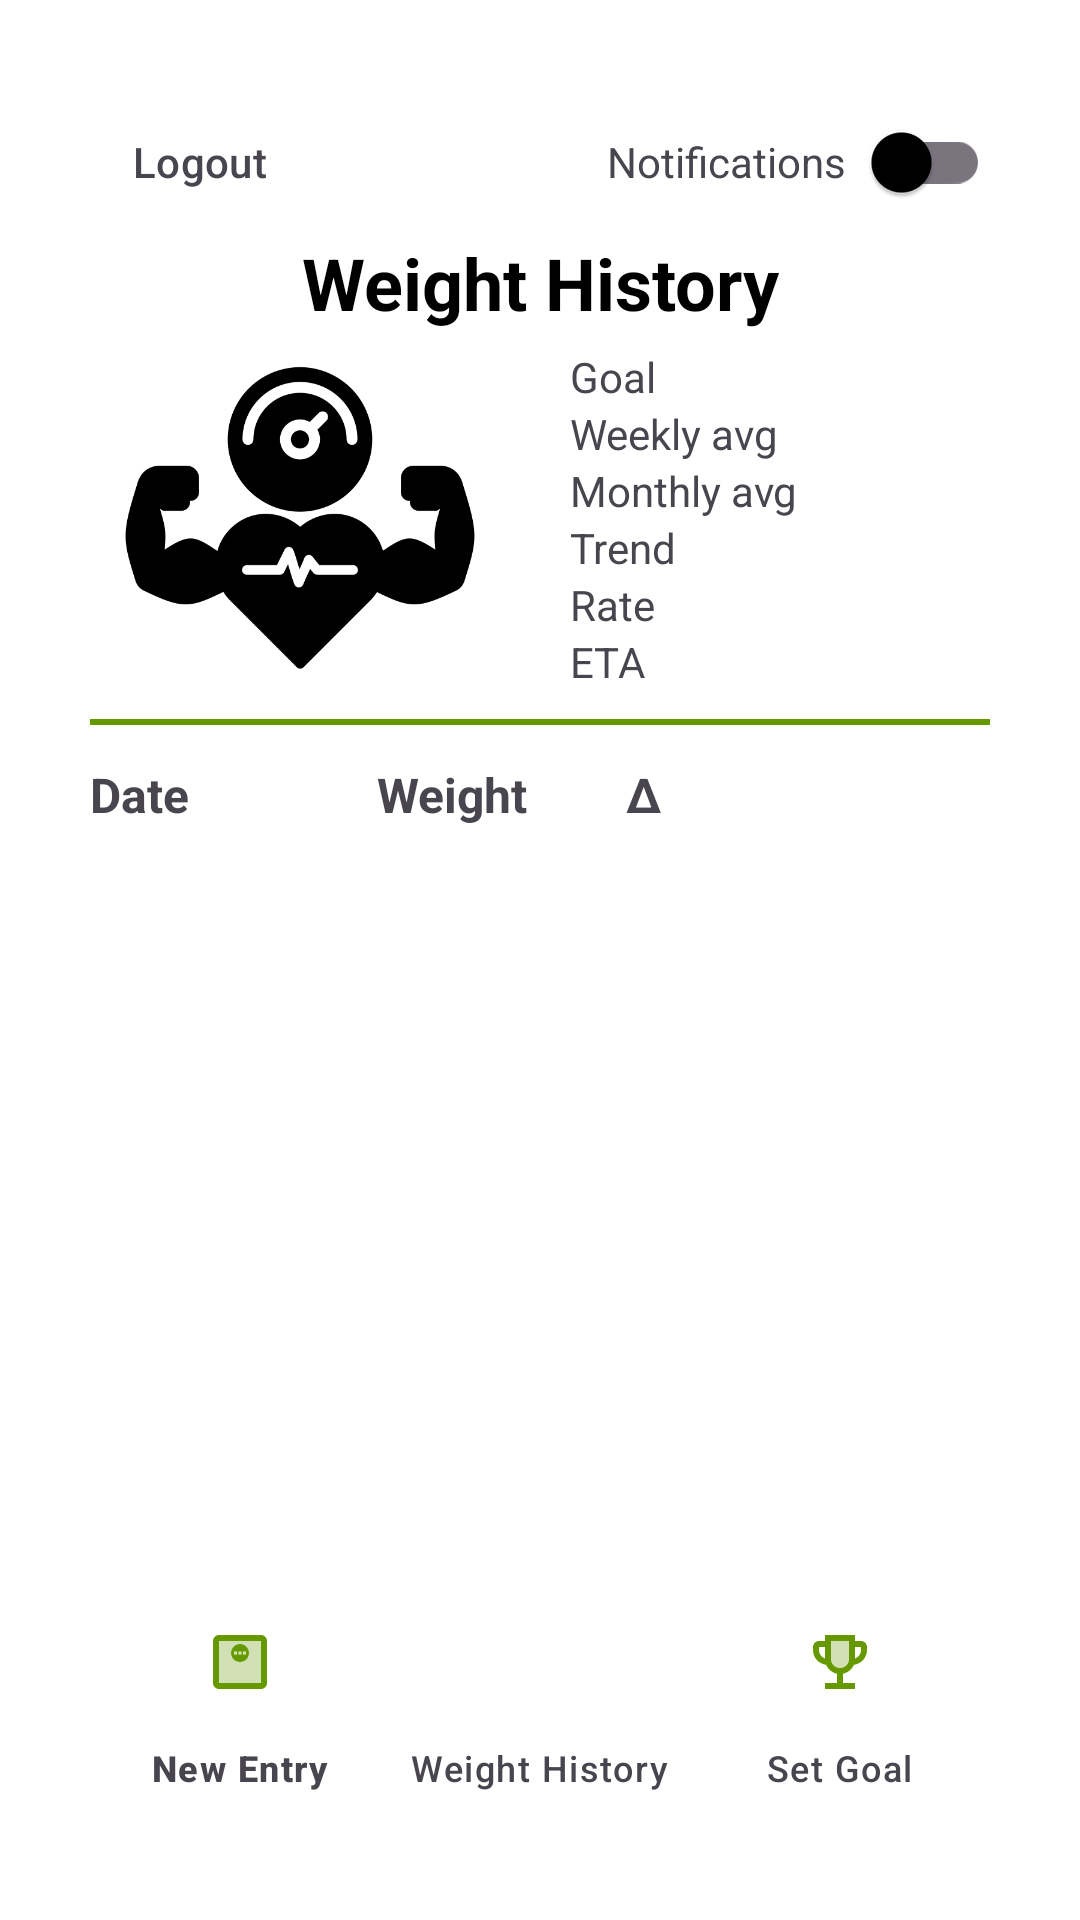

The Android layout XML behind this screen, and the referenced resources:
<!-- AndroidManifest.xml: application theme Theme.WeightTracker -->
<!-- res/layout/activity_history.xml -->
<?xml version="1.0" encoding="utf-8"?>
<androidx.constraintlayout.widget.ConstraintLayout
    xmlns:android="http://schemas.android.com/apk/res/android"
    xmlns:app="http://schemas.android.com/apk/res-auto"
    xmlns:tools="http://schemas.android.com/tools"
    android:layout_width="match_parent"
    android:layout_height="match_parent"
    android:padding="30dp"
    android:background="?attr/colorSurface">

    <ImageView
        android:id="@+id/brandLogo"
        android:contentDescription="@string/weight_tracker_logo"
        android:scaleType="fitCenter"
        android:src="@drawable/weight_tracker_logo"
        android:layout_width="0dp"
        android:layout_height="wrap_content"
        app:layout_constrainedHeight="true"
        app:layout_constraintHeight_max="125dp"
        app:layout_constraintEnd_toStartOf="@+id/statsPanel"
        app:layout_constraintStart_toStartOf="parent"
        app:layout_constraintTop_toBottomOf="@+id/historyTitle"
        app:layout_constraintHorizontal_chainStyle="packed"
        app:tint="?attr/colorOnSurface" />

    <TextView
        android:id="@+id/historyTitle"
        android:layout_width="wrap_content"
        android:layout_height="wrap_content"
        android:text="@string/weight_history"
        android:textColor="?attr/colorOnSurface"
        android:textSize="24sp"
        android:textStyle="bold"
        app:layout_constraintEnd_toEndOf="parent"
        app:layout_constraintStart_toStartOf="parent"
        app:layout_constraintTop_toBottomOf="@+id/logoutButton" />

    <LinearLayout
        android:id="@+id/statsPanel"
        android:layout_width="0dp"
        android:layout_height="wrap_content"
        android:orientation="vertical"
        android:layout_marginStart="20dp"
        app:layout_constraintTop_toTopOf="@id/brandLogo"
        app:layout_constraintBottom_toBottomOf="@id/brandLogo"
        app:layout_constraintStart_toEndOf="@+id/brandLogo"
        app:layout_constraintEnd_toEndOf="parent" >

        <TextView
            android:id="@+id/goalWeightText"
            android:layout_width="wrap_content"
            android:layout_height="wrap_content"
            android:text="@string/label_goal" />

        <TextView
            android:id="@+id/weeklyAvgText"
            android:layout_width="wrap_content"
            android:layout_height="wrap_content"
            android:text="@string/label_weekly_avg" />

        <TextView
            android:id="@+id/monthlyAvgText"
            android:layout_width="wrap_content"
            android:layout_height="wrap_content"
            android:text="@string/label_monthly_avg" />

        <TextView
            android:id="@+id/trendText"
            android:layout_width="wrap_content"
            android:layout_height="wrap_content"
            android:text="@string/label_trend" />

        <TextView
            android:id="@+id/rateText"
            android:layout_width="wrap_content"
            android:layout_height="wrap_content"
            android:text="@string/label_rate" />

        <TextView
            android:id="@+id/etaText"
            android:layout_width="wrap_content"
            android:layout_height="wrap_content"
            android:text="@string/label_eta" />

    </LinearLayout>

    <com.google.android.material.divider.MaterialDivider
        android:id="@+id/statsDivider"
        android:layout_width="0dp"
        android:layout_height="2dp"
        app:dividerColor="?attr/colorPrimary"
        app:layout_constraintTop_toBottomOf="@+id/brandLogo"
        app:layout_constraintBottom_toTopOf="@+id/headerRow"
        app:layout_constraintStart_toStartOf="parent"
        app:layout_constraintEnd_toEndOf="parent" />

    <androidx.constraintlayout.widget.ConstraintLayout
        android:id="@+id/headerRow"
        android:layout_width="0dp"
        android:layout_height="wrap_content"
        android:layout_marginTop="16dp"
        android:paddingVertical="8dp"
        app:layout_constraintTop_toBottomOf="@id/statsPanel"
        app:layout_constraintStart_toStartOf="parent"
        app:layout_constraintEnd_toEndOf="parent">

        
        <TextView
            android:id="@+id/headerDate"
            android:text="@string/date"
            android:textStyle="bold"
            android:textSize="16sp"
            android:layout_width="0dp"
            android:layout_height="wrap_content"
            app:layout_constraintStart_toStartOf="parent"
            app:layout_constraintEnd_toStartOf="@id/headerWeight"
            app:layout_constraintTop_toTopOf="parent"
            app:layout_constraintBottom_toBottomOf="parent"
            app:layout_constraintHorizontal_weight="1.4" />

        
        <TextView
            android:id="@+id/headerWeight"
            android:text="@string/weight"
            android:textStyle="bold"
            android:textSize="16sp"
            android:layout_width="0dp"
            android:layout_height="wrap_content"
            app:layout_constraintStart_toEndOf="@id/headerDate"
            app:layout_constraintEnd_toStartOf="@id/headerDelta"
            app:layout_constraintTop_toTopOf="parent"
            app:layout_constraintBottom_toBottomOf="parent"
            app:layout_constraintHorizontal_weight="1" />

        
        <TextView
            android:id="@+id/headerDelta"
            android:layout_width="0dp"
            android:layout_height="wrap_content"
            android:text="@string/delta"
            android:textStyle="bold"
            android:textSize="16sp"
            android:gravity="center"
            android:layout_marginEnd="15dp"
            app:layout_constraintStart_toEndOf="@id/headerWeight"
            app:layout_constraintEnd_toStartOf="@id/headerEditSpacer"
            app:layout_constraintTop_toTopOf="parent"
            app:layout_constraintBottom_toBottomOf="parent"
            app:layout_constraintHorizontal_weight="0.6" />

        
        <Space
            android:id="@+id/headerEditSpacer"
            android:layout_width="40dp"
            android:layout_height="wrap_content"
            app:layout_constraintEnd_toStartOf="@id/headerDeleteSpacer"
            app:layout_constraintTop_toTopOf="parent"
            app:layout_constraintBottom_toBottomOf="parent" />

        
        <Space
            android:id="@+id/headerDeleteSpacer"
            android:layout_width="40dp"
            android:layout_height="wrap_content"
            app:layout_constraintEnd_toEndOf="parent"
            app:layout_constraintTop_toTopOf="parent"
            app:layout_constraintBottom_toBottomOf="parent" />

    </androidx.constraintlayout.widget.ConstraintLayout>

    <androidx.recyclerview.widget.RecyclerView
        android:id="@+id/historyRecycler"
        android:layout_width="0dp"
        android:layout_height="0dp"
        android:layout_marginBottom="16dp"
        android:clipToPadding="false"
        app:layoutManager="androidx.recyclerview.widget.LinearLayoutManager"
        app:layout_constraintBottom_toTopOf="@+id/bottomNav"
        app:layout_constraintEnd_toEndOf="parent"
        app:layout_constraintStart_toStartOf="parent"
        app:layout_constraintTop_toBottomOf="@id/headerRow" />

    <com.google.android.material.button.MaterialButton
        android:id="@+id/logoutButton"
        android:layout_width="wrap_content"
        android:layout_height="wrap_content"
        android:text="@string/logout"
        app:icon="@drawable/ic_logout"
        app:iconPadding="0dp"
        android:textColor="?attr/colorOnSurfaceVariant"
        style="?attr/materialIconButtonStyle"
        app:layout_constraintStart_toStartOf="parent"
        app:layout_constraintTop_toTopOf="parent" />

    <LinearLayout
        android:id="@+id/smsNotifications"
        android:layout_width="wrap_content"
        android:layout_height="wrap_content"
        android:gravity="end"
        android:orientation="horizontal"
        app:layout_constraintEnd_toEndOf="parent"
        app:layout_constraintTop_toTopOf="parent">

        <TextView
            android:id="@+id/smsText"
            android:layout_width="wrap_content"
            android:layout_height="wrap_content"
            android:text="@string/sms_notifications"
            android:textColor="?attr/colorOnSurfaceVariant" />

        <com.google.android.material.switchmaterial.SwitchMaterial
            android:id="@+id/smsToggle"
            android:layout_width="wrap_content"
            android:layout_height="wrap_content" />
    </LinearLayout>

    <com.google.android.material.bottomnavigation.BottomNavigationView
        android:id="@+id/bottomNav"
        android:layout_width="0dp"
        android:layout_height="wrap_content"
        android:background="@color/bottom_nav_background"
        app:itemIconTint="?attr/colorPrimary"
        app:itemTextColor="?attr/colorOnSurfaceVariant"
        app:menu="@menu/bottom_nav_menu"
        app:labelVisibilityMode="labeled"
        app:layout_constraintStart_toStartOf="parent"
        app:layout_constraintEnd_toEndOf="parent"
        app:layout_constraintBottom_toBottomOf="parent"
        tools:ignore="VisualLintBottomNav" />

</androidx.constraintlayout.widget.ConstraintLayout>
<!-- resources referenced by this layout -->
<resources>
  <color name="bottom_nav_background">#00000000</color>
  <!-- drawable weight_tracker_logo: png bitmap (drawable, 19666 bytes) -->
  <string name="date">Date</string>
  <string name="delta">Δ</string>
  <string name="label_eta">ETA</string>
  <string name="label_goal">Goal</string>
  <string name="label_monthly_avg">Monthly avg</string>
  <string name="label_rate">Rate</string>
  <string name="label_trend">Trend</string>
  <string name="label_weekly_avg">Weekly avg</string>
  <string name="logout">Logout</string>
  <string name="sms_notifications">Notifications</string>
  <string name="weight">Weight</string>
  <string name="weight_history">Weight History</string>
  <string name="weight_tracker_logo">Brand Logo</string>
  <style name="Theme.WeightTracker" parent="Theme.Material3.Light.NoActionBar">
          <item name="colorPrimary">@color/md_theme_light_primary</item>
          <item name="colorOnPrimary">@color/md_theme_light_onPrimary</item>
          <item name="colorSurface">@color/md_theme_light_surface</item>
          <item name="colorOnSurface">@color/md_theme_light_onSurface</item>
          <item name="colorSecondary">@color/md_theme_light_secondary</item>
          <item name="colorOnSecondary">@color/md_theme_light_onSecondary</item>
      </style>
  <color name="md_theme_light_primary">@android:color/holo_green_dark</color>
  <color name="md_theme_light_onPrimary">@color/black</color>
  <color name="md_theme_light_surface">@color/white</color>
  <color name="md_theme_light_onSurface">@color/black</color>
  <color name="md_theme_light_secondary">@color/gray</color>
  <color name="md_theme_light_onSecondary">@color/black</color>
  <color name="black">#FF000000</color>
  <color name="white">#FFFFFFFF</color>
  <color name="gray">#696969</color>
</resources>
